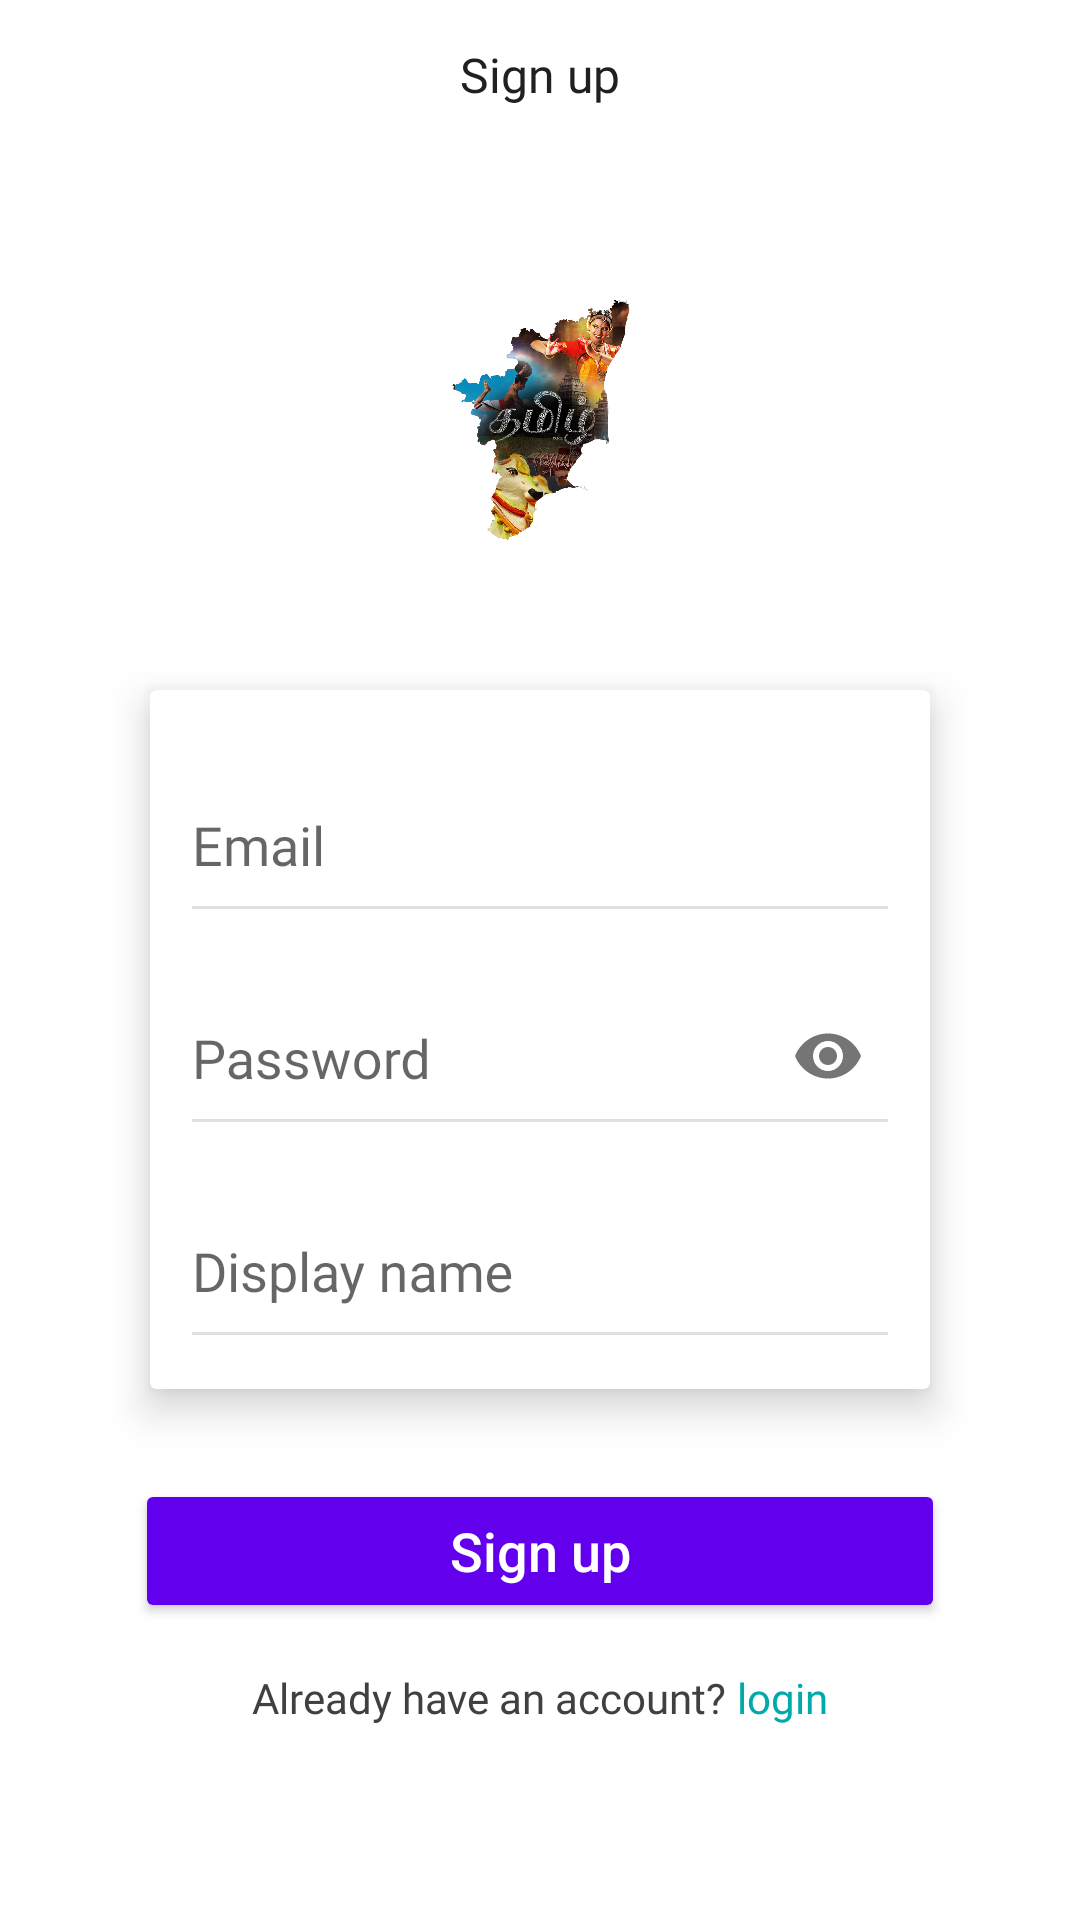

Write the Android layout XML for this screen, with the resource values it uses.
<!-- AndroidManifest.xml: application theme AppTheme -->
<!-- res/layout/activity_register.xml -->
<?xml version="1.0" encoding="utf-8"?>
<LinearLayout xmlns:android="http://schemas.android.com/apk/res/android"
    xmlns:app="http://schemas.android.com/apk/res-auto"
    xmlns:tools="http://schemas.android.com/tools"
    android:layout_width="match_parent"
    android:background="#FFFFFF"
    android:layout_height="match_parent"
    android:orientation="vertical"
    tools:context=".RegisterActivity">
    <RelativeLayout
        android:gravity="center"
        android:orientation="horizontal"
        android:layout_width="match_parent"
        android:layout_height="wrap_content">
        <ImageView
            android:id="@+id/log_back"
            android:layout_margin="10dp"
            android:layout_width="30dp"
            android:layout_height="30dp"
            android:src="@drawable/ic_action_back"/>


        <TextView
            android:layout_width="match_parent"
            android:layout_height="50dp"
            android:text="Sign up"
            android:gravity="center"
            android:textColor="#202020"
            android:fontFamily="@font/asul"
            android:textSize="16sp"/>
    </RelativeLayout>

    <LinearLayout
        android:layout_marginTop="50dp"
        android:orientation="vertical"
        android:layout_width="match_parent"
        android:layout_height="wrap_content">
        <ImageView
            android:layout_width="match_parent"
            android:layout_height="80dp"
            android:src="@drawable/app_logo"/>
        <androidx.cardview.widget.CardView
            android:layout_marginTop="50dp"
            android:layout_width="match_parent"
            android:layout_height="wrap_content"
            android:layout_marginRight="50dp"
            android:elevation="0dp"
            android:layout_marginBottom="10dp"
            app:cardElevation="8dp"
            android:layout_marginLeft="50dp">
            <LinearLayout
                android:padding="10dp"
                android:layout_width="match_parent"
                android:layout_height="match_parent"
                android:orientation="vertical">
                <com.google.android.material.textfield.TextInputLayout
                    android:id="@+id/email"
                    android:layout_width="match_parent"
                    android:layout_height="wrap_content"
                    android:background="#FFFFFF"
                    app:boxBackgroundColor="#FFFFFF"
                    android:backgroundTint="#FFFFFF"
                    app:boxBackgroundMode="none"
                    android:hint="Email">

                    <com.google.android.material.textfield.TextInputEditText
                        android:id="@+id/edit_text_email"
                        android:layout_width="match_parent"
                        android:layout_height="60dp"
                        android:fontFamily="@font/asul"
                        app:backgroundTint="#e0e0e0"
                        android:inputType="text"/>

                </com.google.android.material.textfield.TextInputLayout>
                <com.google.android.material.textfield.TextInputLayout
                    android:id="@+id/password"
                    android:layout_width="match_parent"
                    android:layout_height="wrap_content"
                    app:passwordToggleEnabled="true"
                    android:background="#FFFFFF"
                    app:boxBackgroundColor="#FFFFFF"
                    android:backgroundTint="#FFFFFF"
                    app:boxBackgroundMode="none"
                    android:hint="Password">

                    <com.google.android.material.textfield.TextInputEditText
                        android:id="@+id/edit_text_password"
                        android:layout_width="match_parent"
                        android:layout_height="60dp"
                        app:backgroundTint="#e0e0e0"
                        android:fontFamily="@font/asul"
                        android:inputType="textPassword"/>

                </com.google.android.material.textfield.TextInputLayout>
                <com.google.android.material.textfield.TextInputLayout
                    android:id="@+id/display_name"
                    android:layout_width="match_parent"
                    android:layout_height="wrap_content"
                    android:background="#FFFFFF"
                    app:boxBackgroundColor="#FFFFFF"
                    android:backgroundTint="#FFFFFF"
                    app:boxBackgroundMode="none"
                    android:hint="Display name">

                    <com.google.android.material.textfield.TextInputEditText
                        android:id="@+id/edit_text_display_name"
                        android:layout_width="match_parent"
                        android:layout_height="60dp"
                        app:backgroundTint="#e0e0e0"
                        android:fontFamily="@font/asul"
                        android:inputType="text"/>

                </com.google.android.material.textfield.TextInputLayout>
            </LinearLayout>
        </androidx.cardview.widget.CardView>
        <Button
            android:id="@+id/register"
            android:layout_width="match_parent"
            android:layout_height="match_parent"
            android:theme="@style/Widget.MaterialComponents.Button"
            android:layout_marginLeft="45dp"
            android:layout_marginRight="45dp"
            android:layout_marginTop="20dp"
            android:text="Sign up"
            android:textAllCaps="false"
            android:textSize="18sp"
            android:textColor="#FFFFFF"/>
        <LinearLayout
            android:gravity="center"
            android:orientation="horizontal"
            android:layout_width="match_parent"
            android:layout_height="wrap_content">
            <TextView
                android:fontFamily="@font/asul"
                android:layout_width="wrap_content"
                android:layout_height="50dp"
                android:gravity="center"
                android:textSize="14sp"
                android:textColor="#404040"
                android:layout_marginLeft="0dp"
                android:layout_marginRight="0dp"
                android:text="Already have an account? "/>
            <TextView
                android:id="@+id/login"
                android:fontFamily="@font/asul"
                android:layout_width="wrap_content"
                android:layout_height="50dp"
                android:gravity="center"
                android:textSize="14sp"
                android:textColor="#00aaaa"
                android:layout_marginLeft="0dp"
                android:layout_marginRight="0dp"
                android:text="login"/>
        </LinearLayout>
    </LinearLayout>

</LinearLayout>
<!-- resources referenced by this layout -->
<resources>
  <!-- drawable app_logo: png bitmap (drawable, 676887 bytes) -->
  <style name="AppTheme" parent="Theme.AppCompat.Light.NoActionBar">
          
          <item name="colorPrimary">@color/colorPrimary</item>
          <item name="colorPrimaryDark">#9eeeed</item>
          <item name="colorAccent">@color/colorAccent</item>
      </style>
  <!-- not gathered from this repository: default colours our renderer supplied (Android Studio template values) -->
  <color name="colorPrimary">#FF6200EE</color>
  <color name="colorAccent">#FF03DAC5</color>
</resources>
